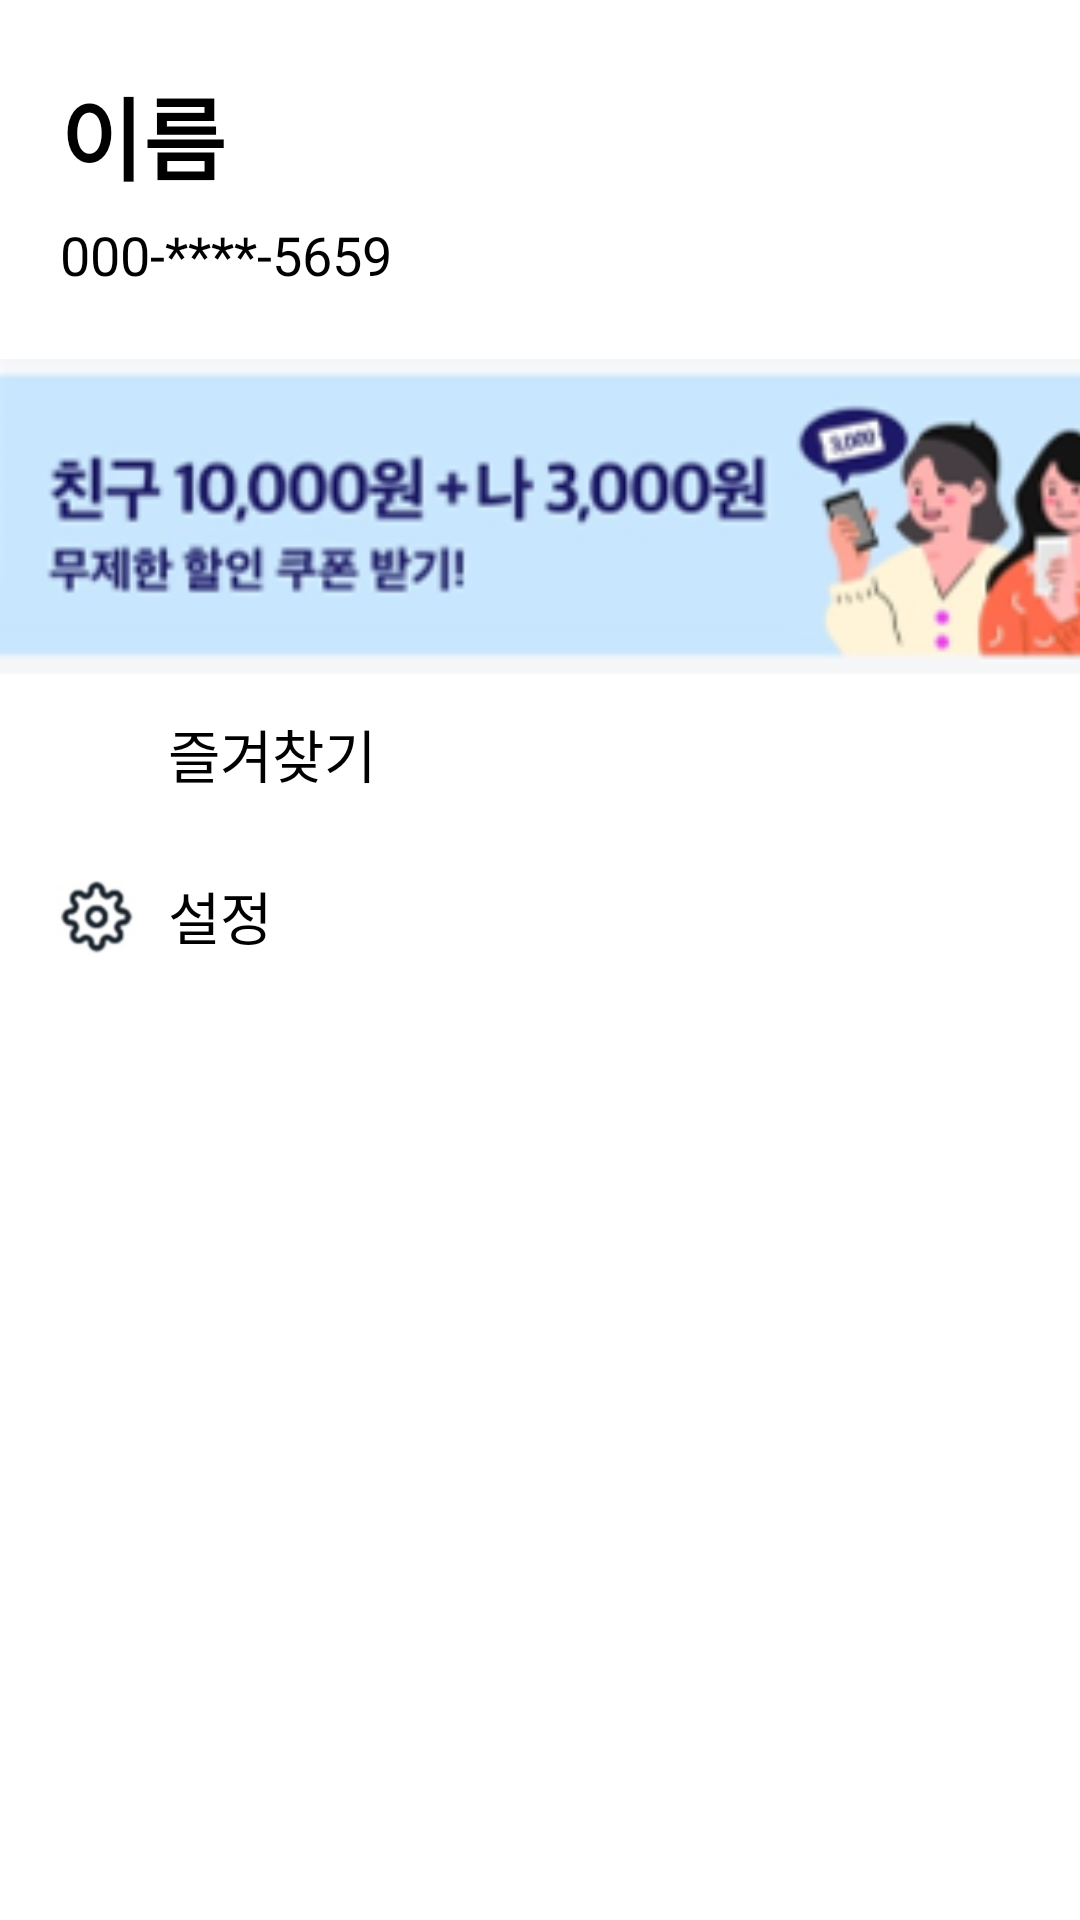

The Android layout XML behind this screen, and the referenced resources:
<!-- AndroidManifest.xml: application theme Theme.RisingTest -->
<!-- res/layout/fragment_my_eats.xml -->
<?xml version="1.0" encoding="utf-8"?>
<LinearLayout xmlns:android="http://schemas.android.com/apk/res/android"
    android:layout_width="match_parent"
    android:layout_height="match_parent"
    android:orientation="vertical"
    xmlns:app="http://schemas.android.com/apk/res-auto">
    <LinearLayout
        android:layout_width="match_parent"
        android:layout_height="wrap_content"
        android:orientation="vertical"
        android:layout_marginBottom="10dp">
        <TextView
            android:layout_width="wrap_content"
            android:layout_height="wrap_content"
            android:text="이름"
            android:textSize="30dp"
            android:layout_marginLeft="20dp"
            android:layout_marginTop="23dp"
            android:textColor="@color/black"
            android:textStyle="bold"/>
        <TextView
            android:layout_width="wrap_content"
            android:layout_height="wrap_content"
            android:layout_marginLeft="20dp"
            android:layout_marginTop="6dp"
            android:textColor="@color/black"
            android:textSize="18dp"
            android:text="000-****-5659"/>
    </LinearLayout>
    <ImageView
        android:layout_marginTop="10dp"
        android:layout_width="420dp"
        android:layout_height="110dp"
        android:src="@drawable/ad_2cm_9cm"/>


    <LinearLayout
        android:layout_width="match_parent"
        android:layout_height="wrap_content">
        <ImageView
            android:layout_width="28dp"
            android:layout_height="28dp"
            android:src="@drawable/ic_baseline_favorite_border_24"
            android:layout_marginLeft="18dp"
            android:layout_marginTop="10dp"
            android:layout_marginBottom="10dp"
            app:tint="@color/black" />
        <TextView
            android:id="@+id/move_favorites_btn_my_eats"
            android:layout_width="wrap_content"
            android:layout_height="wrap_content"
            android:text="즐겨찾기"
            android:textSize="19dp"
            android:textColor="@color/black"
            android:layout_gravity="center"
            android:layout_marginLeft="10dp"/>
    </LinearLayout>

    <LinearLayout
        android:layout_marginTop="6dp"
        android:layout_width="match_parent"
        android:layout_height="wrap_content">
        <ImageView
            android:layout_width="28dp"
            android:layout_height="28dp"
            android:src="@drawable/ic_setting"
            android:layout_marginLeft="18dp"
            android:layout_marginTop="10dp"
            android:layout_marginBottom="10dp"/>
        <TextView
            android:id="@+id/move_setting_btn_my_eats"
            android:layout_width="wrap_content"
            android:layout_height="wrap_content"
            android:text="설정"
            android:textSize="19dp"
            android:textColor="@color/black"
            android:layout_gravity="center"
            android:layout_marginLeft="10dp"/>
    </LinearLayout>



</LinearLayout>
<!-- resources referenced by this layout -->
<resources>
  <color name="black">#FF000000</color>
  <!-- drawable ad_2cm_9cm: png bitmap (drawable-v24, 37466 bytes) -->
  <!-- drawable ic_setting: png bitmap (drawable-v24, 4961 bytes) -->
  <style name="Theme.RisingTest" parent="Theme.MaterialComponents.DayNight.DarkActionBar">
          
          <item name="colorPrimary">@color/white</item>
          <item name="colorPrimaryVariant">@color/white</item>
          <item name="colorOnPrimary">@color/black</item>
  
          
          <item name="colorSecondary">@color/teal_200</item>
          <item name="colorSecondaryVariant">@color/teal_700</item>
          <item name="colorOnSecondary">@color/black</item>
          
          <item name="android:statusBarColor" tools:targetApi="l">?attr/colorPrimaryVariant</item>
          
          <item name="windowActionBar">false</item>
          <item name="windowNoTitle">true</item>
          <item name="android:windowLightStatusBar">true</item>
  
      </style>
  <color name="white">#FFFFFFFF</color>
  <color name="teal_200">#FF03DAC5</color>
  <color name="teal_700">#FF018786</color>
</resources>
